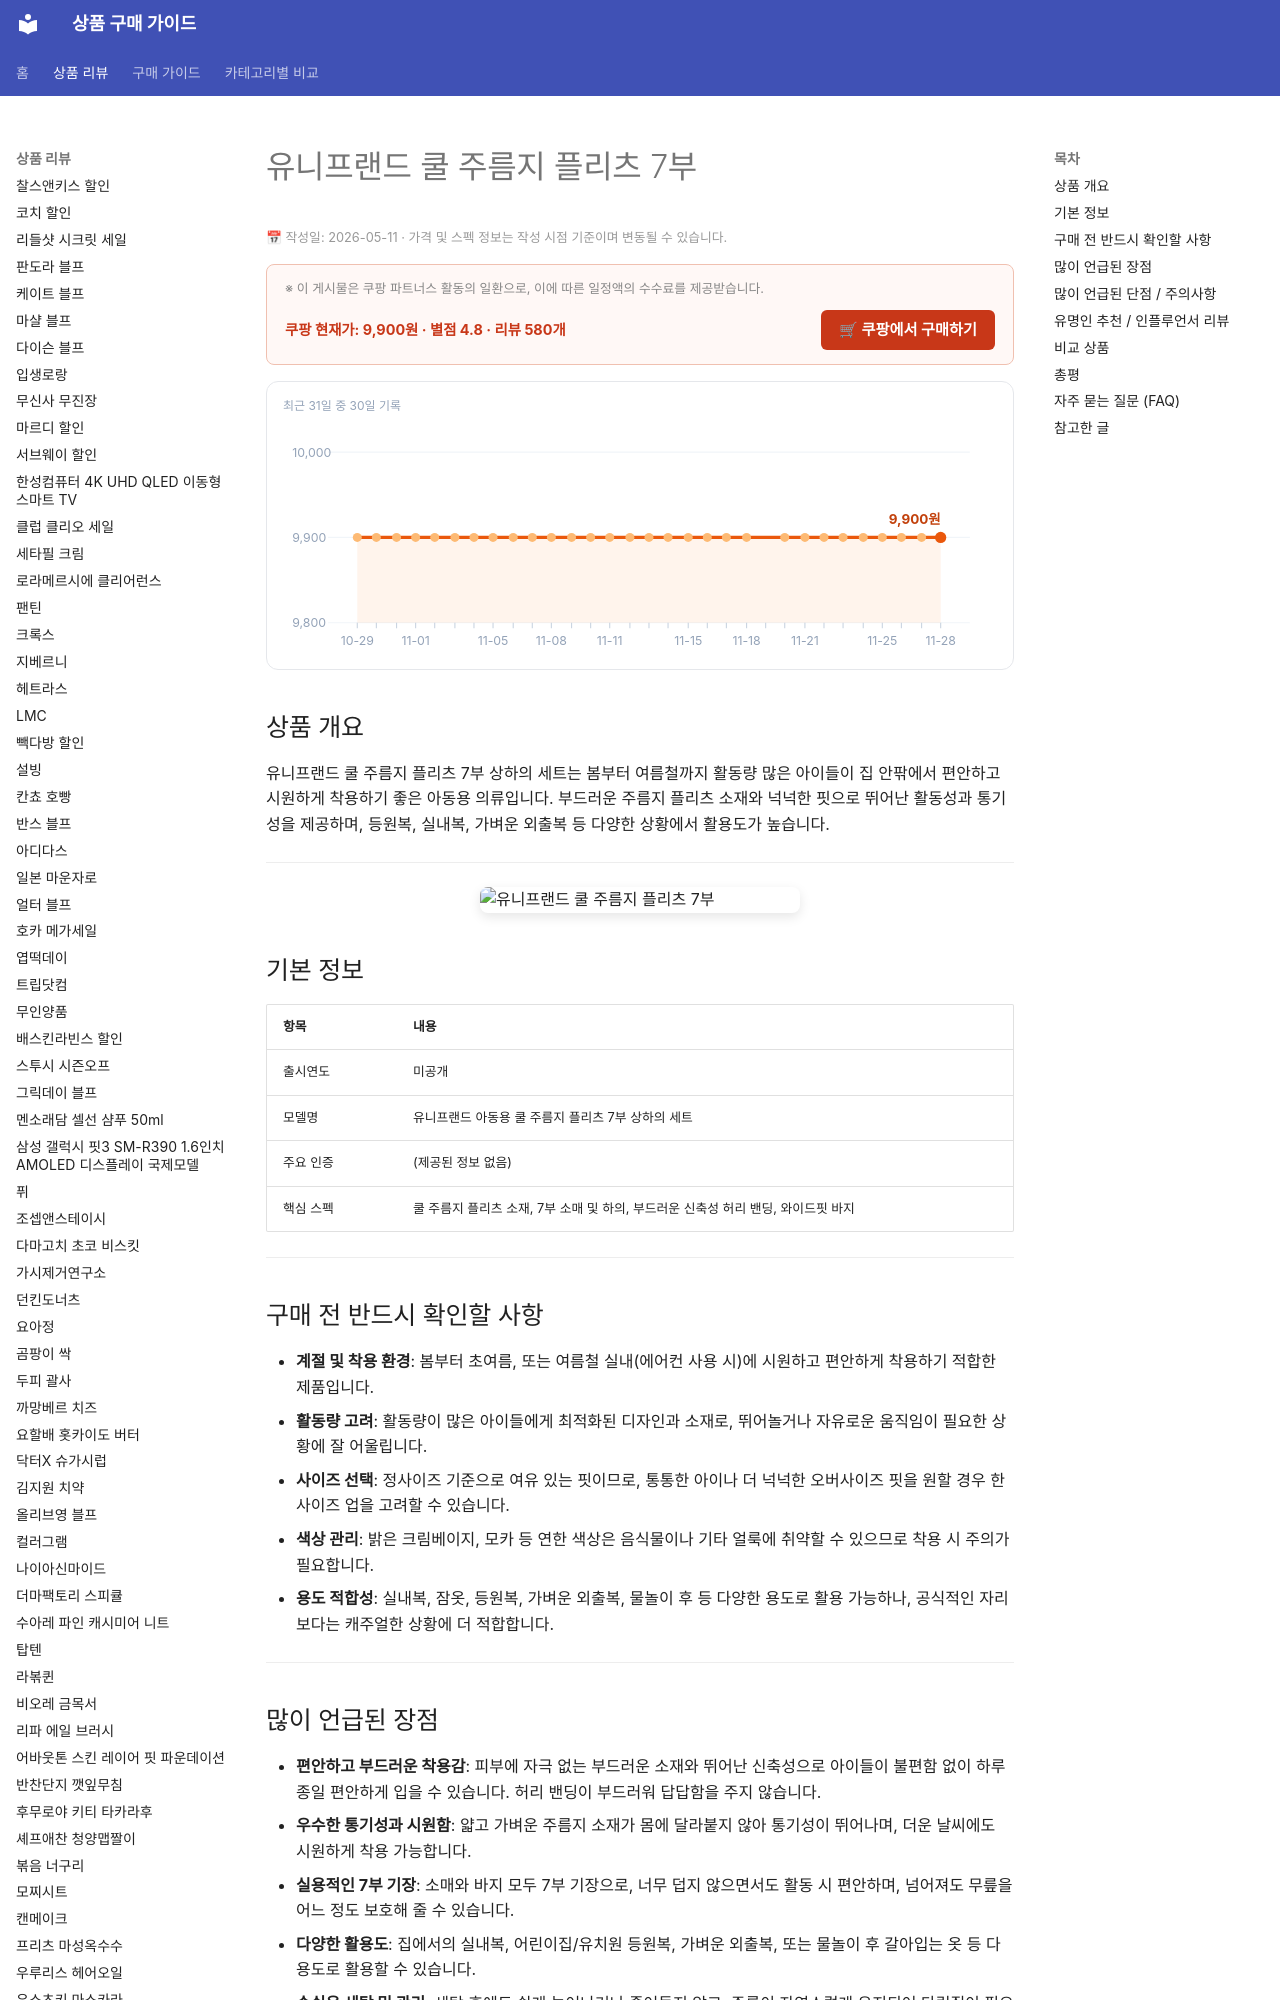

repository: buysense/product-research-wiki · page: products/unifriend-cool-pleats-7parts-set/index.html · generator: mkdocs

---
image: https://thumbnail.coupangcdn.com/thumbnails/remote/492x492ex/image/retail/images/2026/03/06/10/9/59d02474-a1b2-444d-b6fa-d6367e53fb4c.jpg
title: 유니프랜드 쿨 주름지 플리츠 7부 구매 가이드
date: 2026-05-11
description: 유니프랜드 쿨 주름지 플리츠 7부는 봄부터 여름까지 아이들이 편안하고 시원하게 착용할 수 있는 7부 상하의 세트로, 실내복 및 외출복으로 활용도가 높습니다.
contentUpdated: 2026-05-11
---
<!-- bs:jsonld -->
<script type="application/ld+json">
{
  "@context": "https://schema.org",
  "@type": "Product",
  "name": "유니프랜드 쿨 주름지 플리츠 7부",
  "image": [
    "https://thumbnail.coupangcdn.com/thumbnails/remote/492x492ex/image/retail/images/2026/03/06/10/9/59d02474-a1b2-444d-b6fa-d6367e53fb4c.jpg",
    "https://thumbnail.coupangcdn.com/thumbnails/remote/492x492ex/image/retail/images/656432074988405-c3640191-be0a-4b3a-abb2-92b95d3b2c18.jpg"
  ],
  "offers": {
    "@type": "Offer",
    "priceCurrency": "KRW",
    "price": "9900",
    "url": "https://link.coupang.com/a/dFgwfhArYG",
    "availability": "https://schema.org/InStock",
    "priceValidUntil": "2026-12-05"
  },
  "aggregateRating": {
    "@type": "AggregateRating",
    "ratingValue": 4.8,
    "reviewCount": 580,
    "bestRating": 5,
    "worstRating": 1
  }
}
